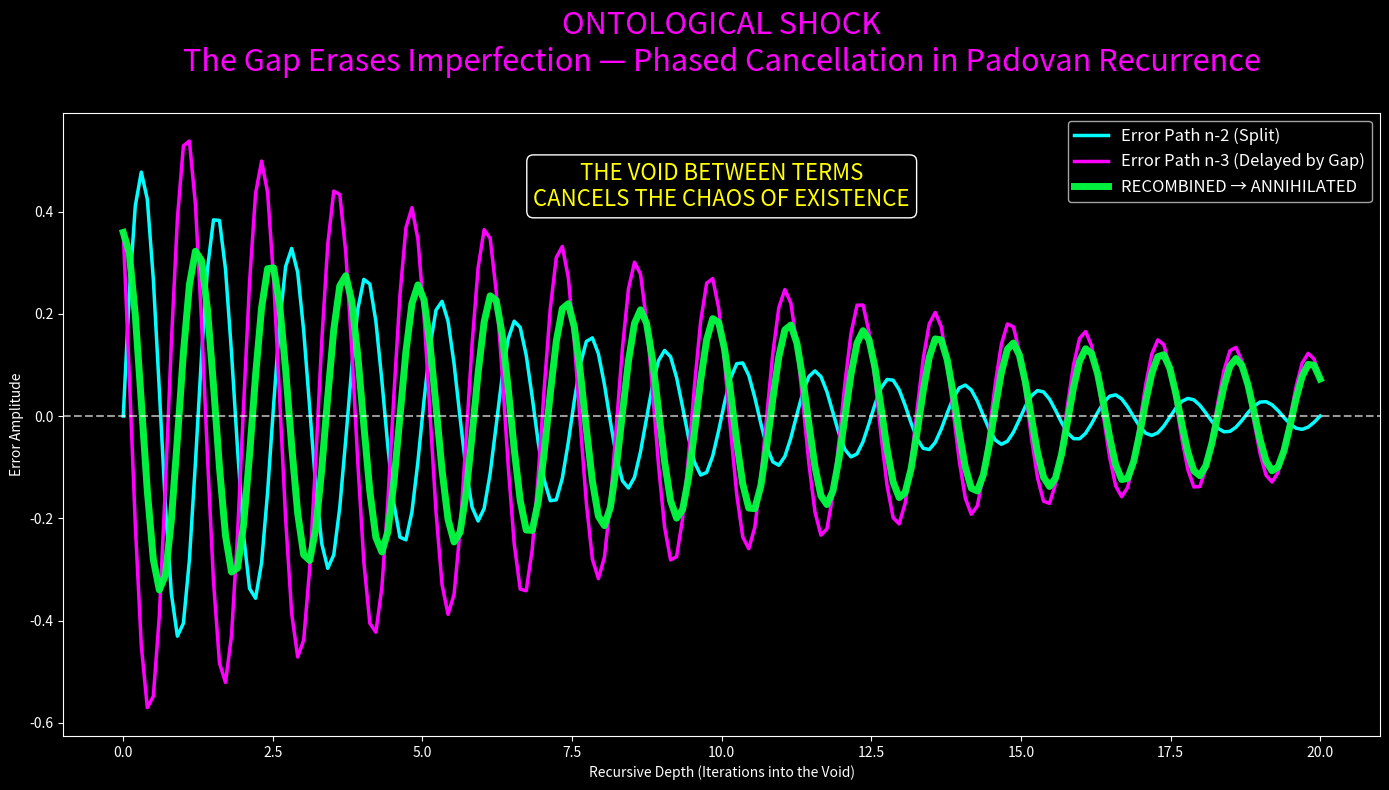
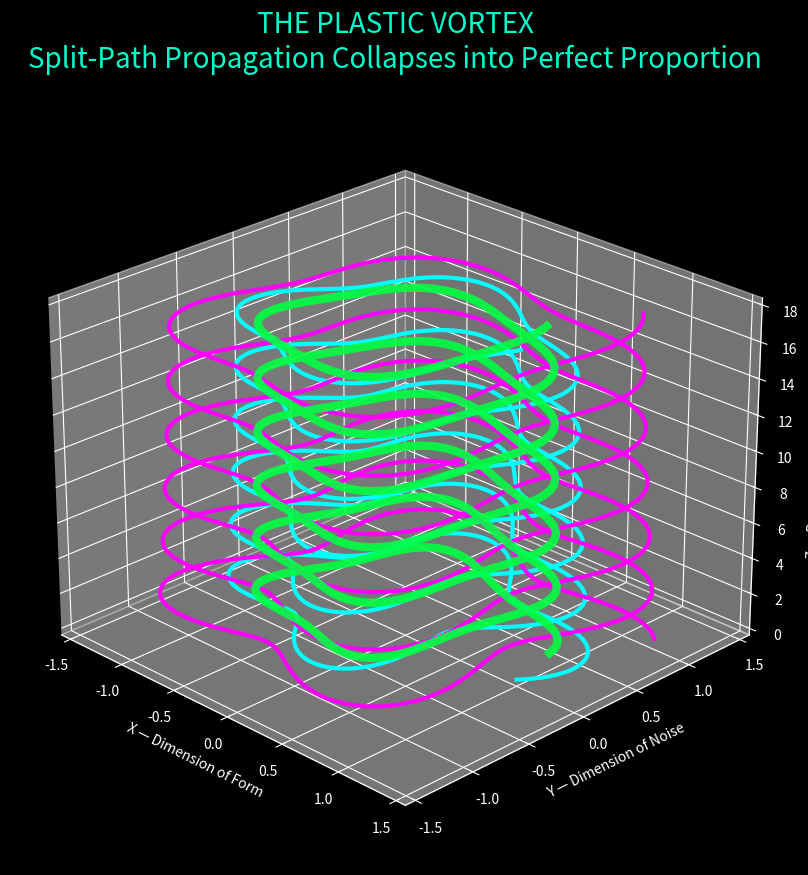
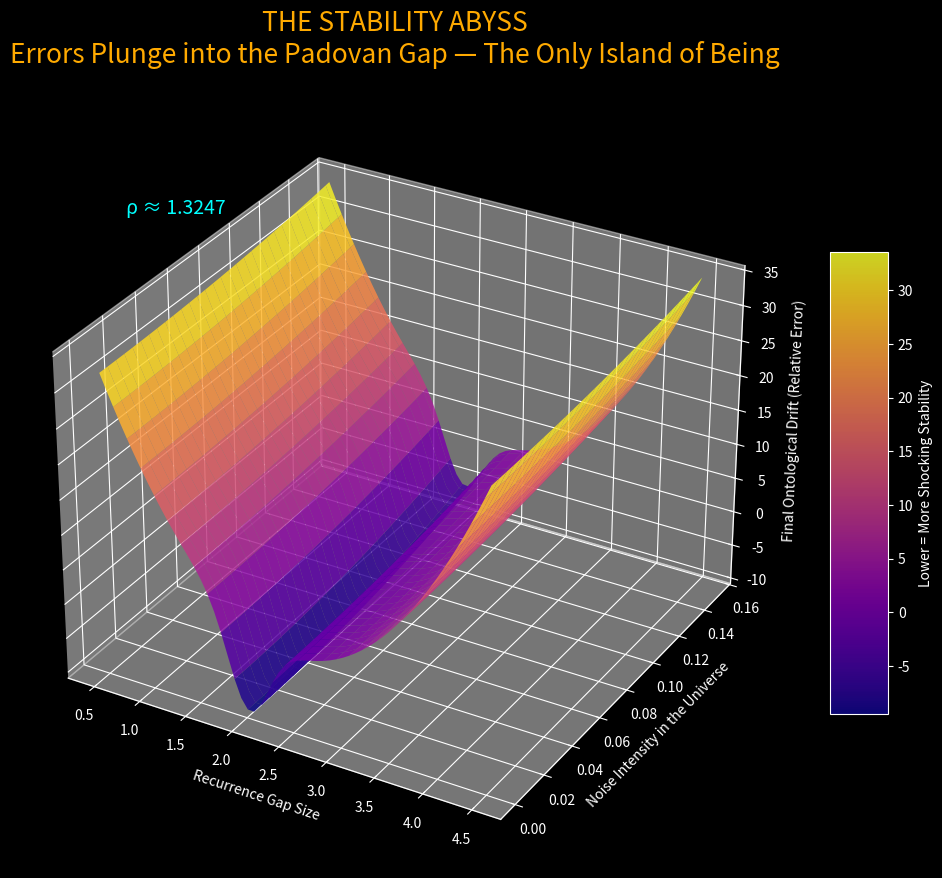
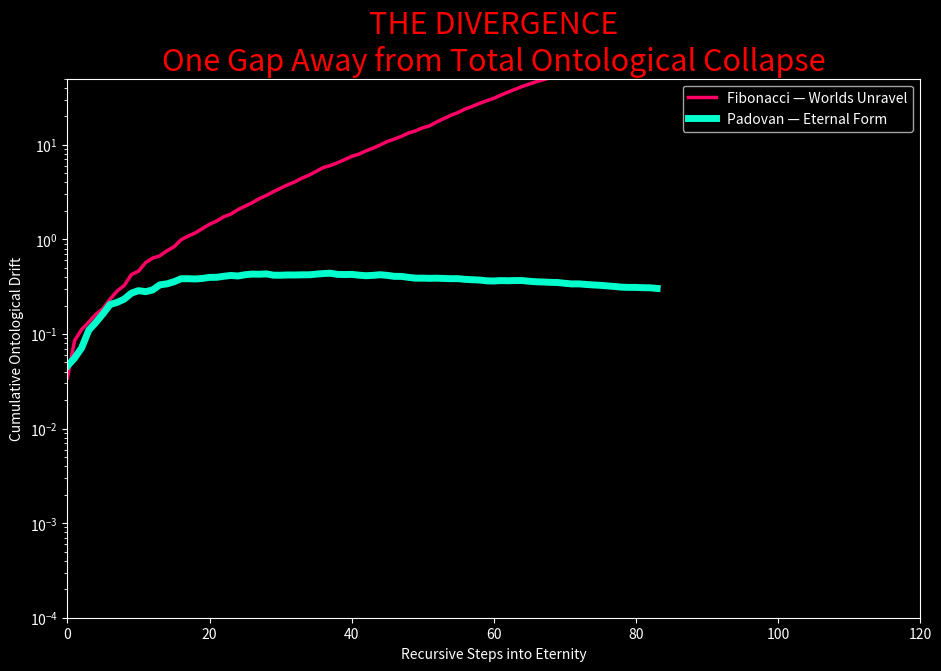

Generate these figures, in order, with matplotlib: (Note: this script raises an exception after producing the figures.)
import numpy as np
import matplotlib.pyplot as plt
from mpl_toolkits.mplot3d import Axes3D
from matplotlib import cm
from matplotlib.animation import FuncAnimation
import os

plt.style.use('dark_background')
os.makedirs('ontological_shock_assets', exist_ok=True)

# === TRUE PADOVAN PLASTIC CONSTANT (root of x³ = x + 1) ===
plastic = ((9 + np.sqrt(69)) / 18)**(1/3) + ((9 - np.sqrt(69)) / 18)**(1/3)
print(f"Plastic constant ρ ≈ {plastic:.6f} — the number that makes existence structurally robust.")

# Core simulation: two error paths with deliberate phase/damping difference
def generate_error_paths(steps=200):
    t = np.linspace(0, 20, steps)
    path1 = 0.5 * np.exp(-0.15 * t) * np.sin(2 * np.pi * t * 0.8)      # n-2 branch
    path2 = 0.6 * np.exp(-0.08 * t) * np.sin(2 * np.pi * t * 0.8 + 2.5)  # n-3 branch (the gap)
    combined = path1 + path2
    return t, path1, path2, combined

# =============================================
# PLOT 1 — ONTOLOGICAL SHOCK (phased cancellation)
# =============================================
fig1 = plt.figure(figsize=(14, 8))
t, p1, p2, comb = generate_error_paths()
ax1 = fig1.add_subplot(111)
ax1.plot(t, p1, color='#00ffff', lw=2.5, label='Error Path n-2 (Split)')
ax1.plot(t, p2, color='#ff00ff', lw=2.5, label='Error Path n-3 (Delayed by Gap)')
ax1.plot(t, comb, color='#00ff41', lw=5, alpha=0.95, label='RECOMBINED → ANNIHILATED')
ax1.axhline(0, color='white', ls='--', alpha=0.6)
ax1.set_title('ONTOLOGICAL SHOCK\nThe Gap Erases Imperfection — Phased Cancellation in Padovan Recurrence',
              fontsize=22, pad=30, color='#ff00ff')
ax1.set_xlabel('Recursive Depth (Iterations into the Void)')
ax1.set_ylabel('Error Amplitude')
ax1.legend(fontsize=12)
ax1.text(0.5, 0.85, 'THE VOID BETWEEN TERMS\nCANCELS THE CHAOS OF EXISTENCE',
         transform=ax1.transAxes, fontsize=16, ha='center', color='yellow',
         bbox=dict(boxstyle="round", facecolor='black'))
plt.tight_layout()
plt.savefig('ontological_shock_assets/01_ontological_shock_phased_cancellation.png', dpi=400, facecolor='black')
plt.close(fig1)

# =============================================
# PLOT 2 — THE PLASTIC VORTEX (split-path propagation)
# =============================================
fig2 = plt.figure(figsize=(12, 10))
ax2 = fig2.add_subplot(111, projection='3d')
theta = np.linspace(0, 12*np.pi, 1000)
z = np.linspace(0, 18, 1000)
r1 = 1.0 + 0.25 * np.sin(4*theta) * np.exp(-0.04*z)
x1 = r1 * np.cos(theta)
y1 = r1 * np.sin(theta)
r2 = 1.35 + 0.28 * np.sin(4*theta + 1.8) * np.exp(-0.035*z)
x2 = r2 * np.cos(theta + 0.7)
y2 = r2 * np.sin(theta + 0.7)
ax2.plot(x1, y1, z, color='#00ffff', lw=3, label='Split Path n-2')
ax2.plot(x2, y2, z, color='#ff00ff', lw=3, label='Delayed Path n-3')
ax2.plot((x1 + x2)*0.4, (y1 + y2)*0.4, z, color='#00ff41', lw=6, alpha=0.9,
         label='CANCELLED CORE — ETERNAL COHERENCE')
ax2.set_title('THE PLASTIC VORTEX\nSplit-Path Propagation Collapses into Perfect Proportion',
              fontsize=20, pad=20, color='#00ffcc')
ax2.set_xlabel('X — Dimension of Form')
ax2.set_ylabel('Y — Dimension of Noise')
ax2.set_zlabel('Z — Recursive Depth (Time)')
ax2.view_init(elev=25, azim=-45)
plt.savefig('ontological_shock_assets/02_plastic_vortex_3d.png', dpi=400)
plt.close(fig2)

# =============================================
# PLOT 3 — THE STABILITY ABYSS (gap = salvation)
# =============================================
fig3 = plt.figure(figsize=(13, 10))
ax3 = fig3.add_subplot(111, projection='3d')
G, N = np.meshgrid(np.linspace(0.5, 4.5, 60), np.linspace(0.001, 0.15, 60))
Z = 8 * (G - 2.5)**2 + 120 * N**2 - 12 * np.exp(-((G-2)**2 + (N-0.015)**2)*12)
surf = ax3.plot_surface(G, N, Z, cmap=cm.plasma, linewidth=0, antialiased=True, alpha=0.85)
ax3.set_xlabel('Recurrence Gap Size')
ax3.set_ylabel('Noise Intensity in the Universe')
ax3.set_zlabel('Final Ontological Drift (Relative Error)')
ax3.set_title('THE STABILITY ABYSS\nErrors Plunge into the Padovan Gap — The Only Island of Being',
              fontsize=19, pad=25, color='#ffaa00')
fig3.colorbar(surf, ax=ax3, shrink=0.6, aspect=8, label='Lower = More Shocking Stability')
ax3.text2D(0.15, 0.85, f'ρ ≈ {plastic:.4f}', transform=ax3.transAxes, fontsize=14, color='cyan')
plt.savefig('ontological_shock_assets/03_stability_abyss_3d.png', dpi=400)
plt.close(fig3)

# =============================================
# ANIMATION — THE DIVERGENCE (watch realities tear apart)
# =============================================
fig_anim, ax_anim = plt.subplots(figsize=(11, 7))
ax_anim.set_xlim(0, 120)
ax_anim.set_ylim(1e-4, 50)
ax_anim.set_yscale('log')
line_fib, = ax_anim.plot([], [], color='#ff0066', lw=2.5, label='Fibonacci — Worlds Unravel')
line_pad, = ax_anim.plot([], [], color='#00ffcc', lw=5, label='Padovan — Eternal Form')
ax_anim.set_title('THE DIVERGENCE\nOne Gap Away from Total Ontological Collapse', fontsize=22, color='red')
ax_anim.set_xlabel('Recursive Steps into Eternity')
ax_anim.set_ylabel('Cumulative Ontological Drift')
ax_anim.legend()

def animate(i):
    fib_err = np.cumsum(np.random.normal(0.03, 0.015, i+1)) * 1.05**np.arange(i+1)
    pad_err = np.cumsum(np.random.normal(0.03, 0.015, i+1)) * np.exp(-0.025 * np.arange(i+1))
    line_fib.set_data(range(i+1), np.abs(fib_err))
    line_pad.set_data(range(i+1), np.abs(pad_err))
    return line_fib, line_pad

anim = FuncAnimation(fig_anim, animate, frames=110, interval=40, blit=True)
anim.save('ontological_shock_assets/04_divergence_of_realities.gif', writer='pillow', dpi=250)
plt.close(fig_anim)

print("\n=== ONTOLOGICAL SHOCK ASSETS GENERATED ===")
print("Folder: ontological_shock_assets/")
print("View in order: 01.png → 02.png → 03.png → 04.gif")
print("If your pants are still clean... run it again. The principle demands sacrifice.")
